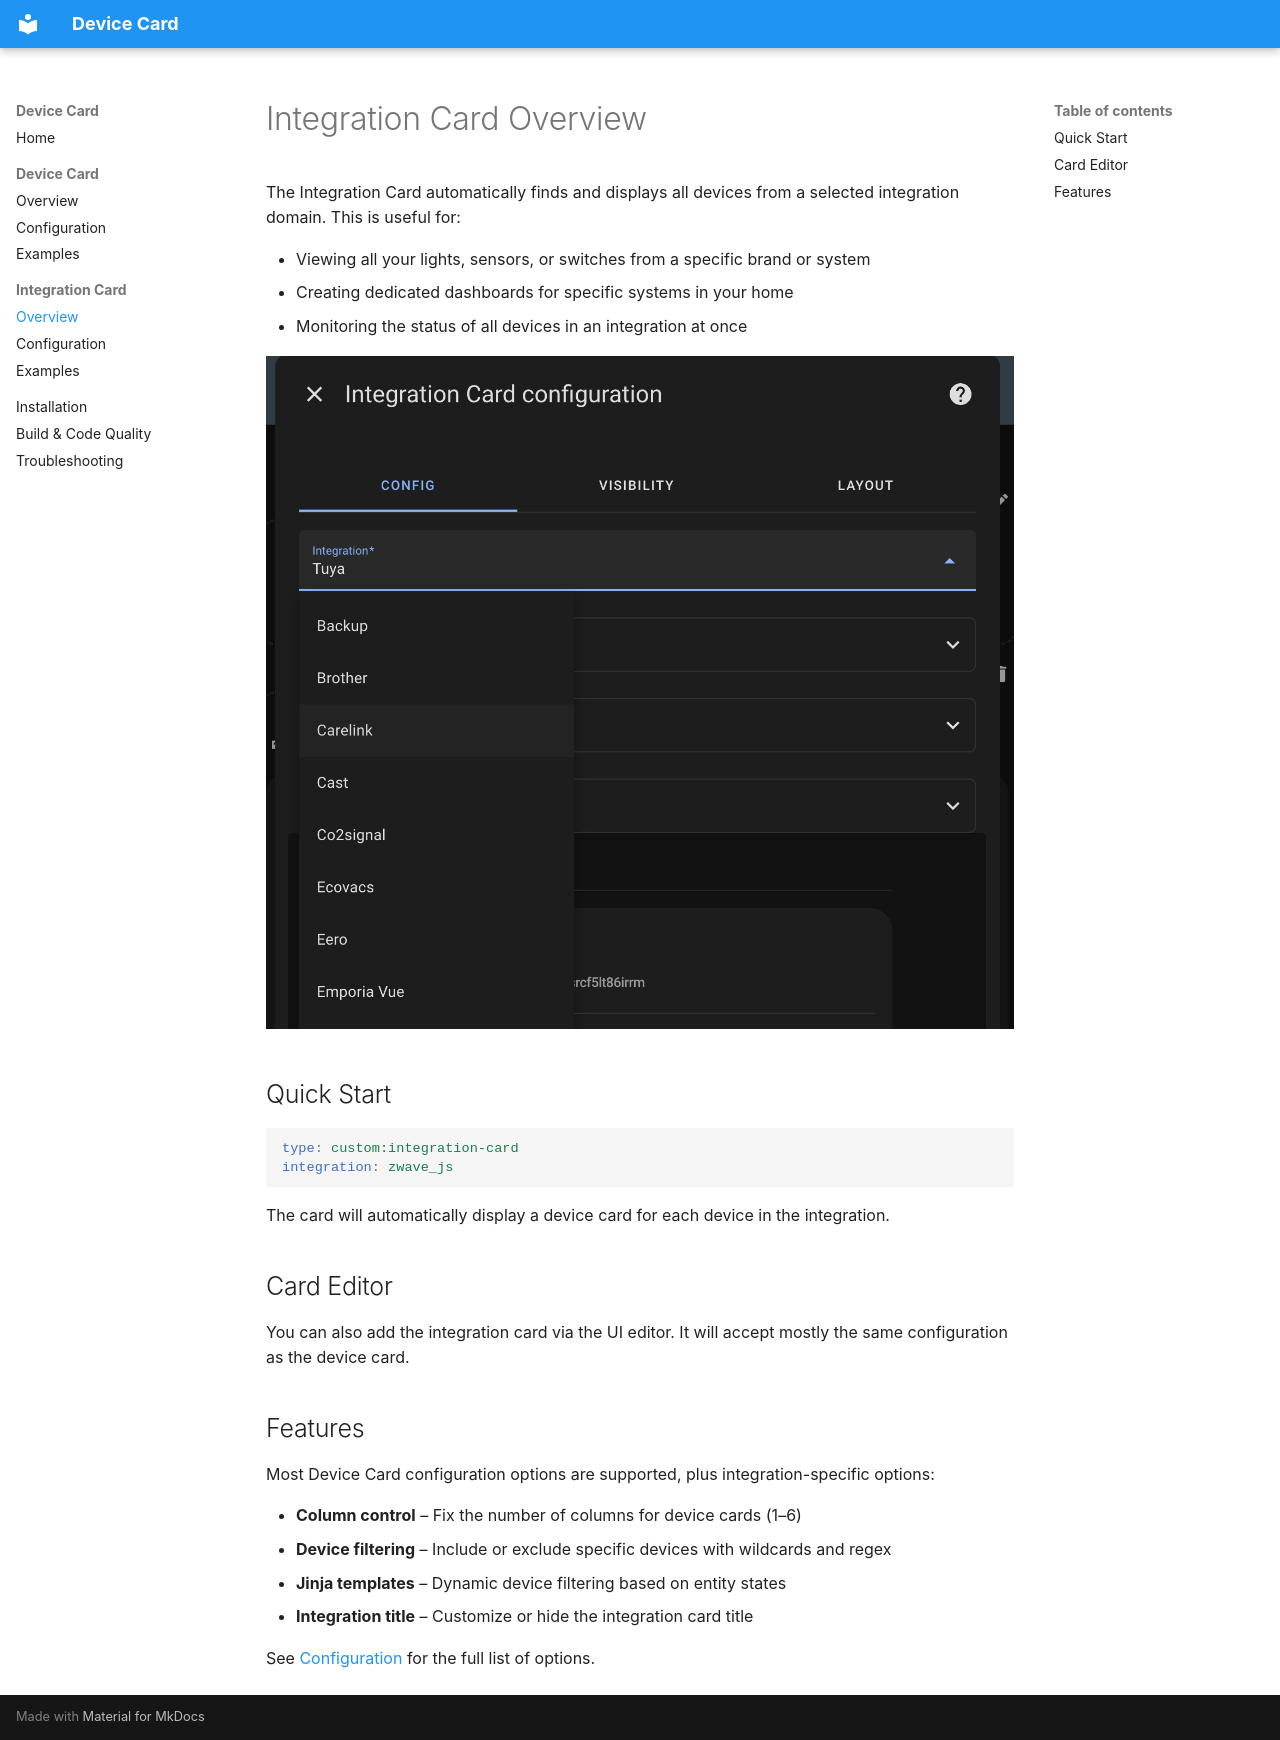

repository: homeassistant-extras/device-card · page: integration-card/index.html · generator: mkdocs

# Integration Card Overview

The Integration Card automatically finds and displays all devices from a selected integration domain. This is useful for:

- Viewing all your lights, sensors, or switches from a specific brand or system
- Creating dedicated dashboards for specific systems in your home
- Monitoring the status of all devices in an integration at once

![Integration picker](../assets/integration-picker.webp)

## Quick Start

```yaml
type: custom:integration-card
integration: zwave_js
```

The card will automatically display a device card for each device in the integration.

## Card Editor

You can also add the integration card via the UI editor. It will accept mostly the same configuration as the device card.

## Features

Most Device Card configuration options are supported, plus integration-specific options:

- **Column control** – Fix the number of columns for device cards (1–6)
- **Device filtering** – Include or exclude specific devices with wildcards and regex
- **Jinja templates** – Dynamic device filtering based on entity states
- **Integration title** – Customize or hide the integration card title

See [Configuration](configuration.md) for the full list of options.
